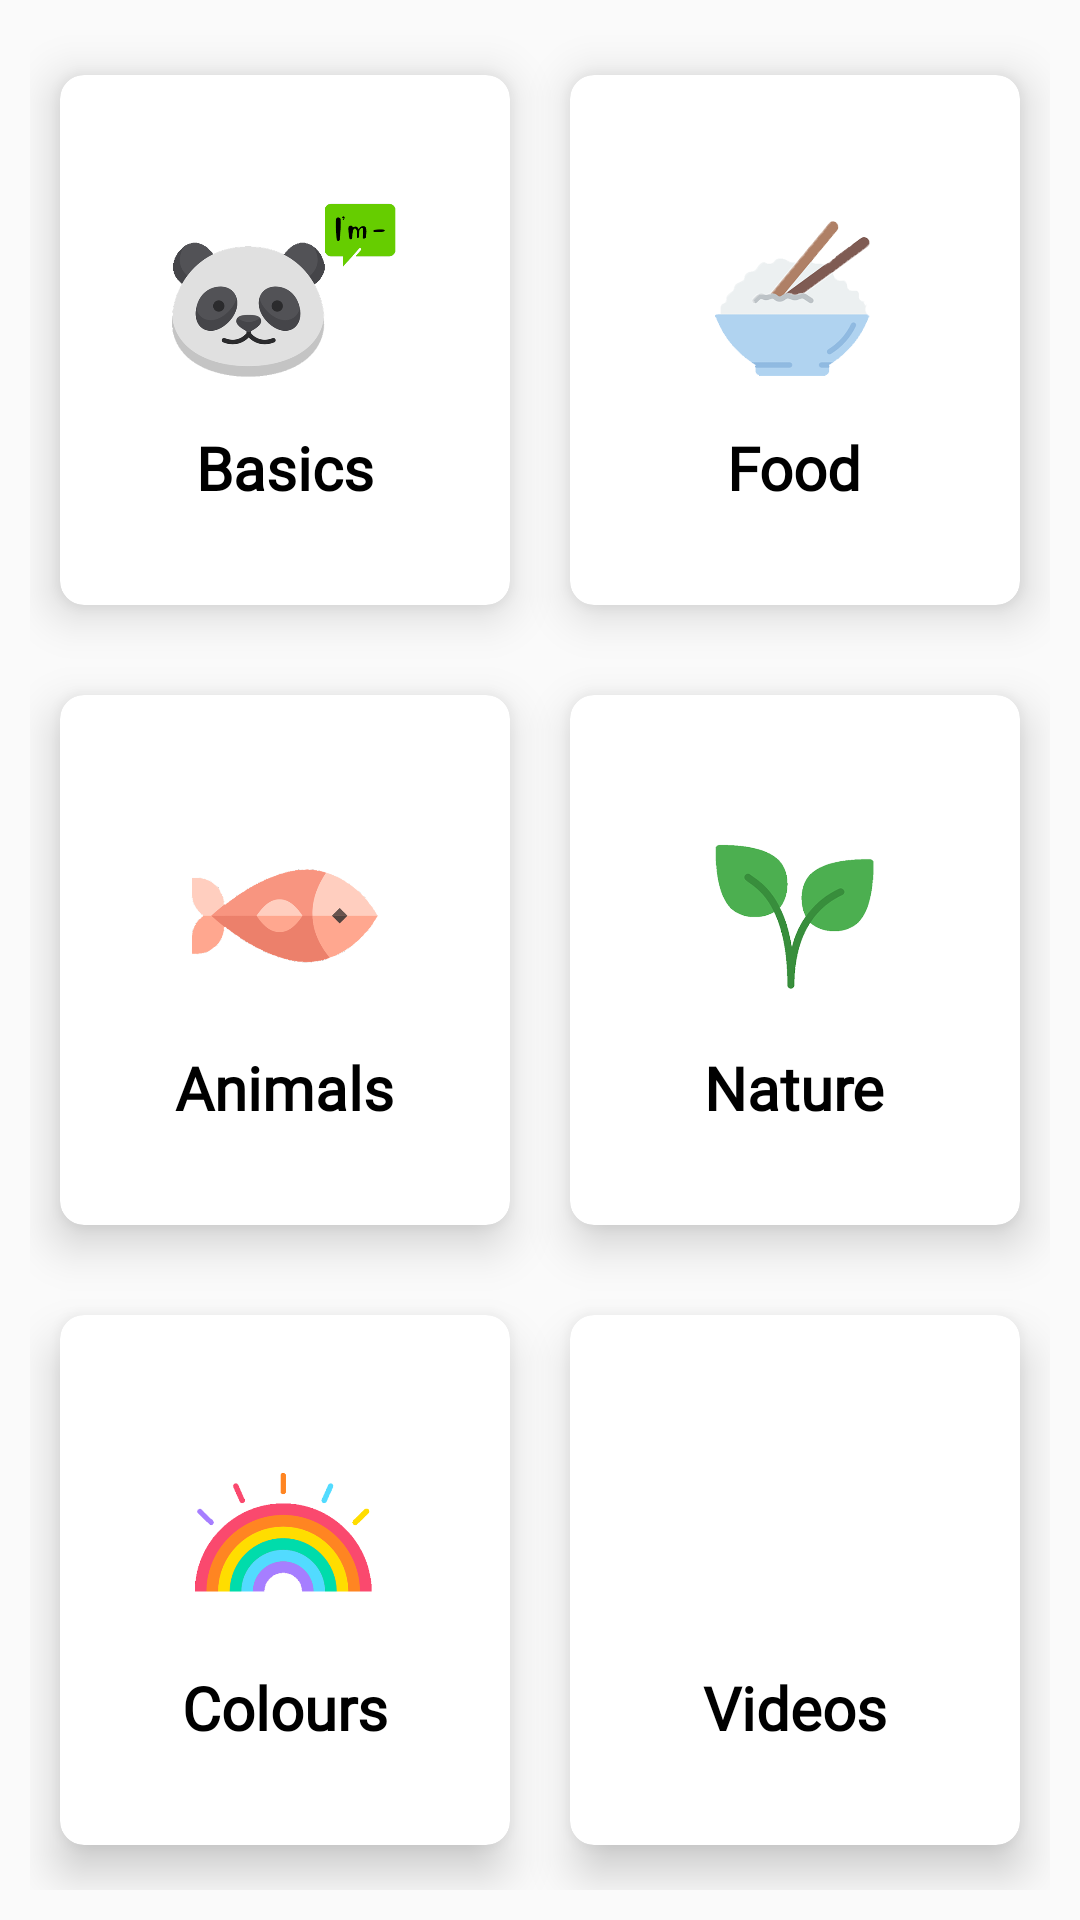

Write the Android layout XML for this screen, with the resource values it uses.
<!-- AndroidManifest.xml: application theme Theme.AppCompat.Light.NoActionBar -->
<!-- res/layout/fragment_learn.xml -->
<?xml version="1.0" encoding="utf-8"?>
<FrameLayout xmlns:android="http://schemas.android.com/apk/res/android"
    xmlns:app="http://schemas.android.com/apk/res-auto"
    android:id="@+id/learnFragmentFrame"
    android:layout_width="match_parent"
    android:layout_height="match_parent">

    <LinearLayout
        android:layout_width="match_parent"
        android:layout_height="match_parent">

        <GridLayout
            android:id="@+id/outerGrid"
            android:layout_width="match_parent"
            android:layout_height="match_parent"
            android:alignmentMode="alignMargins"
            android:columnCount="2"
            android:columnOrderPreserved="false"
            android:padding="10dp"
            android:rowCount="3">

            
            <android.support.v7.widget.CardView
                android:id="@+id/basics"
                android:layout_width="0dp"
                android:layout_height="0dp"
                android:layout_rowWeight="1"
                android:layout_columnWeight="1"
                android:layout_marginLeft="10dp"
                android:layout_marginTop="15dp"
                android:layout_marginRight="10dp"
                android:layout_marginBottom="15dp"
                app:cardCornerRadius="8dp"
                app:cardElevation="9dp">

                <LinearLayout
                    android:layout_width="wrap_content"
                    android:layout_height="wrap_content"
                    android:layout_gravity="center_horizontal|center_vertical"
                    android:layout_margin="16dp"
                    android:orientation="vertical">

                    <ImageView
                        android:layout_width="wrap_content"
                        android:layout_height="85dp"
                        android:layout_gravity="center_horizontal"
                        android:src="@drawable/basics_drawable"
                        android:contentDescription="TODO" />

                    <TextView
                        android:layout_width="wrap_content"
                        android:layout_height="wrap_content"
                        android:layout_gravity="center_horizontal"
                        android:fontFamily="@font/arsenal"
                        android:text="@string/basics"
                        android:textColor="@android:color/black"
                        android:textSize="20sp"
                        android:textStyle="bold" />
                </LinearLayout>
            </android.support.v7.widget.CardView>

            
            <android.support.v7.widget.CardView
                android:id="@+id/food"
                android:layout_width="0dp"
                android:layout_height="0dp"
                android:layout_rowWeight="1"
                android:layout_columnWeight="1"
                android:layout_marginLeft="10dp"
                android:layout_marginTop="15dp"
                android:layout_marginRight="10dp"
                android:layout_marginBottom="15dp"
                app:cardCornerRadius="8dp"
                app:cardElevation="9dp">

                <LinearLayout
                    android:layout_width="wrap_content"
                    android:layout_height="wrap_content"
                    android:layout_gravity="center_horizontal|center_vertical"
                    android:layout_margin="16dp"
                    android:orientation="vertical">

                    <ImageView
                        android:layout_width="wrap_content"
                        android:layout_height="85dp"
                        android:layout_gravity="center_horizontal"
                        android:src="@drawable/food_drawable"
                        android:contentDescription="TODO" />

                    <TextView
                        android:layout_width="wrap_content"
                        android:layout_height="wrap_content"
                        android:layout_gravity="center_horizontal"
                        android:fontFamily="@font/arsenal"
                        android:text="@string/food"
                        android:textColor="@android:color/black"
                        android:textSize="20sp"
                        android:textStyle="bold" />
                </LinearLayout>
            </android.support.v7.widget.CardView>

            
            <android.support.v7.widget.CardView
                android:id="@+id/animals"
                android:layout_width="0dp"
                android:layout_height="0dp"
                android:layout_rowWeight="1"
                android:layout_columnWeight="1"
                android:layout_marginLeft="10dp"
                android:layout_marginTop="15dp"
                android:layout_marginRight="10dp"
                android:layout_marginBottom="15dp"
                app:cardCornerRadius="8dp"
                app:cardElevation="9dp">

                <LinearLayout
                    android:layout_width="wrap_content"
                    android:layout_height="wrap_content"
                    android:layout_gravity="center_horizontal|center_vertical"
                    android:layout_margin="16dp"
                    android:orientation="vertical">

                    <ImageView
                        android:layout_width="wrap_content"
                        android:layout_height="85dp"
                        android:layout_gravity="center_horizontal"
                        android:src="@drawable/animals_drawable"
                        android:contentDescription="TODO" />

                    <TextView
                        android:layout_width="wrap_content"
                        android:layout_height="wrap_content"
                        android:layout_gravity="center_horizontal"
                        android:fontFamily="@font/arsenal"
                        android:text="@string/animals"

                        android:textColor="@android:color/black"
                        android:textSize="20sp"
                        android:textStyle="bold" />
                </LinearLayout>
            </android.support.v7.widget.CardView>

            
            <android.support.v7.widget.CardView
                android:id="@+id/nature"
                android:layout_width="0dp"
                android:layout_height="0dp"
                android:layout_rowWeight="1"
                android:layout_columnWeight="1"
                android:layout_marginLeft="10dp"
                android:layout_marginTop="15dp"
                android:layout_marginRight="10dp"
                android:layout_marginBottom="15dp"
                app:cardCornerRadius="8dp"
                app:cardElevation="9dp">

                <LinearLayout
                    android:layout_width="wrap_content"
                    android:layout_height="wrap_content"
                    android:layout_gravity="center_horizontal|center_vertical"
                    android:layout_margin="16dp"
                    android:orientation="vertical">

                    <ImageView
                        android:layout_width="wrap_content"
                        android:layout_height="85dp"
                        android:layout_gravity="center_horizontal"
                        android:src="@drawable/nature_drawable"
                        android:contentDescription="TODO" />

                    <TextView
                        android:layout_width="wrap_content"
                        android:layout_height="wrap_content"
                        android:layout_gravity="center_horizontal"
                        android:fontFamily="@font/arsenal"
                        android:text="@string/nature"

                        android:textColor="@android:color/black"
                        android:textSize="20sp"
                        android:textStyle="bold" />
                </LinearLayout>
            </android.support.v7.widget.CardView>

            
            <android.support.v7.widget.CardView
                android:id="@+id/colours"
                android:layout_width="0dp"
                android:layout_height="0dp"
                android:layout_rowWeight="1"
                android:layout_columnWeight="1"
                android:layout_marginLeft="10dp"
                android:layout_marginTop="15dp"
                android:layout_marginRight="10dp"
                android:layout_marginBottom="15dp"
                app:cardCornerRadius="8dp"
                app:cardElevation="9dp">

                <LinearLayout
                    android:layout_width="wrap_content"
                    android:layout_height="wrap_content"
                    android:layout_gravity="center_horizontal|center_vertical"
                    android:layout_margin="16dp"
                    android:orientation="vertical">

                    <ImageView
                        android:layout_width="wrap_content"
                        android:layout_height="85dp"
                        android:layout_gravity="center_horizontal"
                        android:src="@drawable/colours_drawable"
                        android:contentDescription="TODO" />

                    <TextView
                        android:layout_width="wrap_content"
                        android:layout_height="wrap_content"
                        android:layout_gravity="center_horizontal"
                        android:fontFamily="@font/arsenal"
                        android:text="@string/colours"

                        android:textColor="@android:color/black"
                        android:textSize="20sp"
                        android:textStyle="bold" />
                </LinearLayout>
            </android.support.v7.widget.CardView>

            
            <android.support.v7.widget.CardView
                android:id="@+id/youtube"
                android:layout_width="0dp"
                android:layout_height="0dp"
                android:layout_rowWeight="1"
                android:layout_columnWeight="1"
                android:layout_marginLeft="10dp"
                android:layout_marginTop="15dp"
                android:layout_marginRight="10dp"
                android:layout_marginBottom="15dp"
                app:cardCornerRadius="8dp"
                app:cardElevation="9dp">

                <LinearLayout
                    android:layout_width="wrap_content"
                    android:layout_height="wrap_content"
                    android:layout_gravity="center_horizontal|center_vertical"
                    android:layout_margin="16dp"
                    android:orientation="vertical">

                    <ImageView
                        android:layout_width="wrap_content"
                        android:layout_height="85dp"
                        android:layout_gravity="center_horizontal"
                        android:src="@drawable/youtube"
                        android:scaleType="centerCrop"
                        android:contentDescription="TODO" />

                    <TextView
                        android:layout_width="wrap_content"
                        android:layout_height="wrap_content"
                        android:layout_gravity="center_horizontal"
                        android:fontFamily="@font/arsenal"
                        android:text="Videos"
                        android:textColor="@android:color/black"
                        android:textSize="20sp"
                        android:textStyle="bold" />
                </LinearLayout>
            </android.support.v7.widget.CardView>

        </GridLayout>
    </LinearLayout>


</FrameLayout>
<!-- resources referenced by this layout -->
<resources>
  <!-- drawable animals_drawable: png bitmap (drawable-v24, 21958 bytes) -->
  <!-- drawable basics_drawable: png bitmap (drawable-v24, 34868 bytes) -->
  <!-- drawable colours_drawable: png bitmap (drawable-v24, 31371 bytes) -->
  <!-- drawable food_drawable: png bitmap (drawable, 41322 bytes) -->
  <!-- drawable nature_drawable: png bitmap (drawable-v24, 36785 bytes) -->
  <string name="animals">Animals</string>
  <string name="basics">Basics</string>
  <string name="colours">Colours</string>
  <string name="food">Food</string>
  <string name="nature">Nature</string>
</resources>
